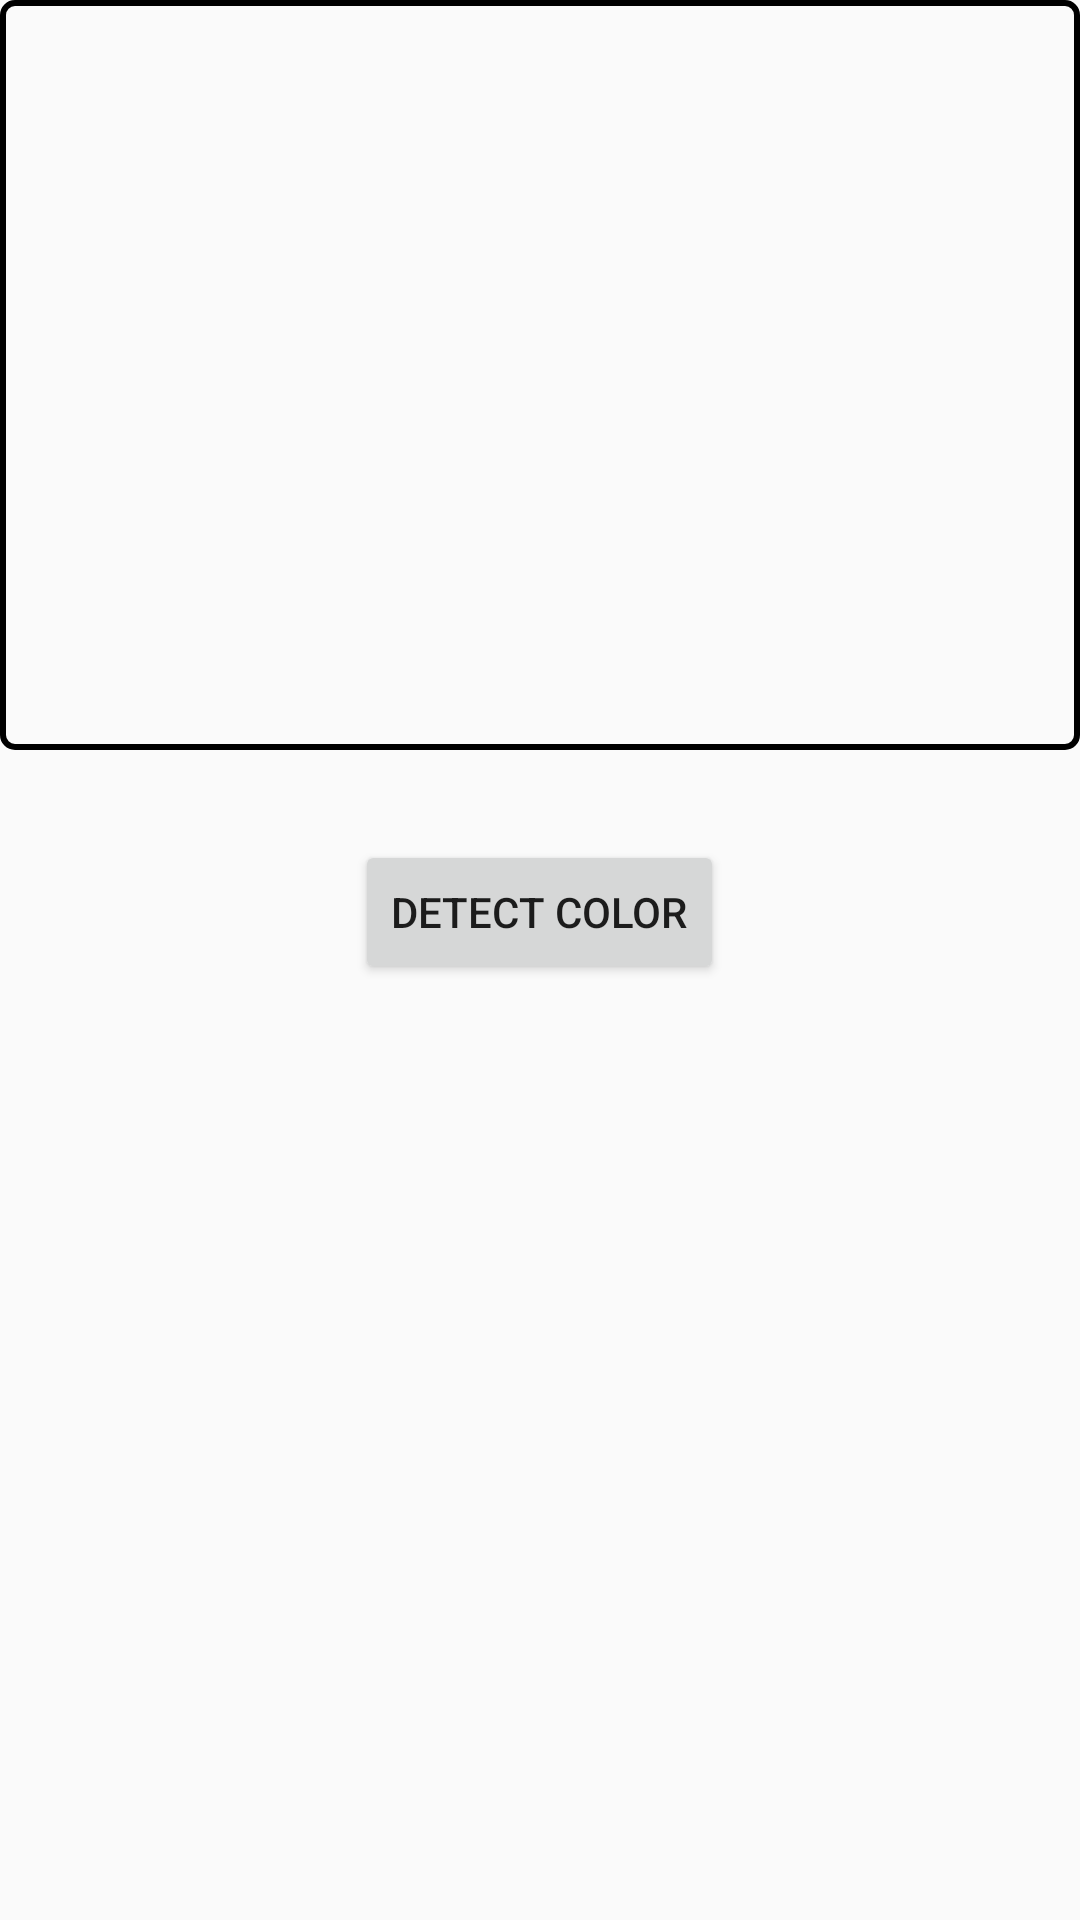

Layout XML and referenced resources for this Android screen:
<!-- AndroidManifest.xml: application theme MyMaterialTheme -->
<!-- res/layout/detectcolor.xml -->
<?xml version="1.0" encoding="utf-8"?>
<RelativeLayout xmlns:android="http://schemas.android.com/apk/res/android"
    android:orientation="vertical" android:layout_width="match_parent"
    android:layout_height="match_parent">


    <ImageView
        android:id="@+id/rectimage"
        android:layout_height="250dp"
        android:layout_width="match_parent"
        android:src="@drawable/rectangle">
    </ImageView>

    <Button
        android:id="@+id/button2"
        android:layout_width="wrap_content"
        android:layout_height="wrap_content"
        android:layout_centerHorizontal="true"
        android:layout_centerVertical="true"
        android:layout_below="@id/rectimage"
        android:layout_marginTop="30dp"
        android:text="Detect Color" />

    <TextView
        android:id="@+id/textView"
        android:layout_width="wrap_content"
        android:layout_height="wrap_content"
        android:layout_below="@+id/button2"
        android:layout_centerHorizontal="true"
        android:layout_marginTop="8dp"
        android:layout_alignParentLeft="true"
        android:layout_alignParentStart="true"
        android:textSize="20dp"
        android:textStyle="bold" />

    <TextView
        android:id="@+id/CMYK"
        android:layout_width="wrap_content"
        android:layout_height="wrap_content"
        android:layout_below="@+id/textView"
        android:layout_centerHorizontal="true"
        android:layout_marginTop="20dp"
        android:layout_alignParentLeft="true"
        android:layout_alignParentStart="true"
        android:textSize="20dp"
        android:textStyle="bold" />

    <TextView
        android:id="@+id/HSL"
        android:layout_width="wrap_content"
        android:layout_height="wrap_content"
        android:layout_alignLeft="@+id/button2"
        android:layout_alignParentLeft="true"
        android:layout_alignParentStart="true"
        android:layout_alignStart="@+id/button2"
        android:layout_below="@+id/CMYK"
        android:layout_marginTop="20dp"
        android:textSize="20dp"
        android:textStyle="bold" />

    <TextView
        android:id="@+id/HEX"
        android:layout_width="wrap_content"
        android:layout_height="wrap_content"
        android:layout_below="@+id/HSL"
        android:layout_centerHorizontal="true"
        android:layout_marginTop="20dp"
        android:layout_alignParentLeft="true"
        android:layout_alignParentStart="true"
        android:textSize="20dp"
        android:textStyle="bold" />

</RelativeLayout>
<!-- resources referenced by this layout -->
<resources>
  <!-- drawable rectangle (drawable-v21) -->
  <?xml version="1.0" encoding="utf-8"?>
  <shape xmlns:android="http://schemas.android.com/apk/res/android" android:shape="rectangle"
      >
      <solid android:color="@android:color/transparent"/>
      <corners android:radius="12px"/>
      <stroke  android:width="2dip" android:color="#000000"/>
  </shape>
  <style name="MyMaterialTheme" parent="MyMaterialTheme.Base">
  
      </style>
  <style name="MyMaterialTheme.Base" parent="Theme.AppCompat.Light.DarkActionBar">
          <item name="windowNoTitle">true</item>
          <item name="windowActionBar">false</item>
          <item name="colorPrimary">@color/colorPrimary</item>
          <item name="colorPrimaryDark">@color/colorPrimaryDark</item>
          <item name="colorAccent">@color/colorAccent</item>
      </style>
  <color name="colorPrimary">#212121</color>
  <color name="colorPrimaryDark">#000000</color>
  <color name="colorAccent">#484848</color>
</resources>
